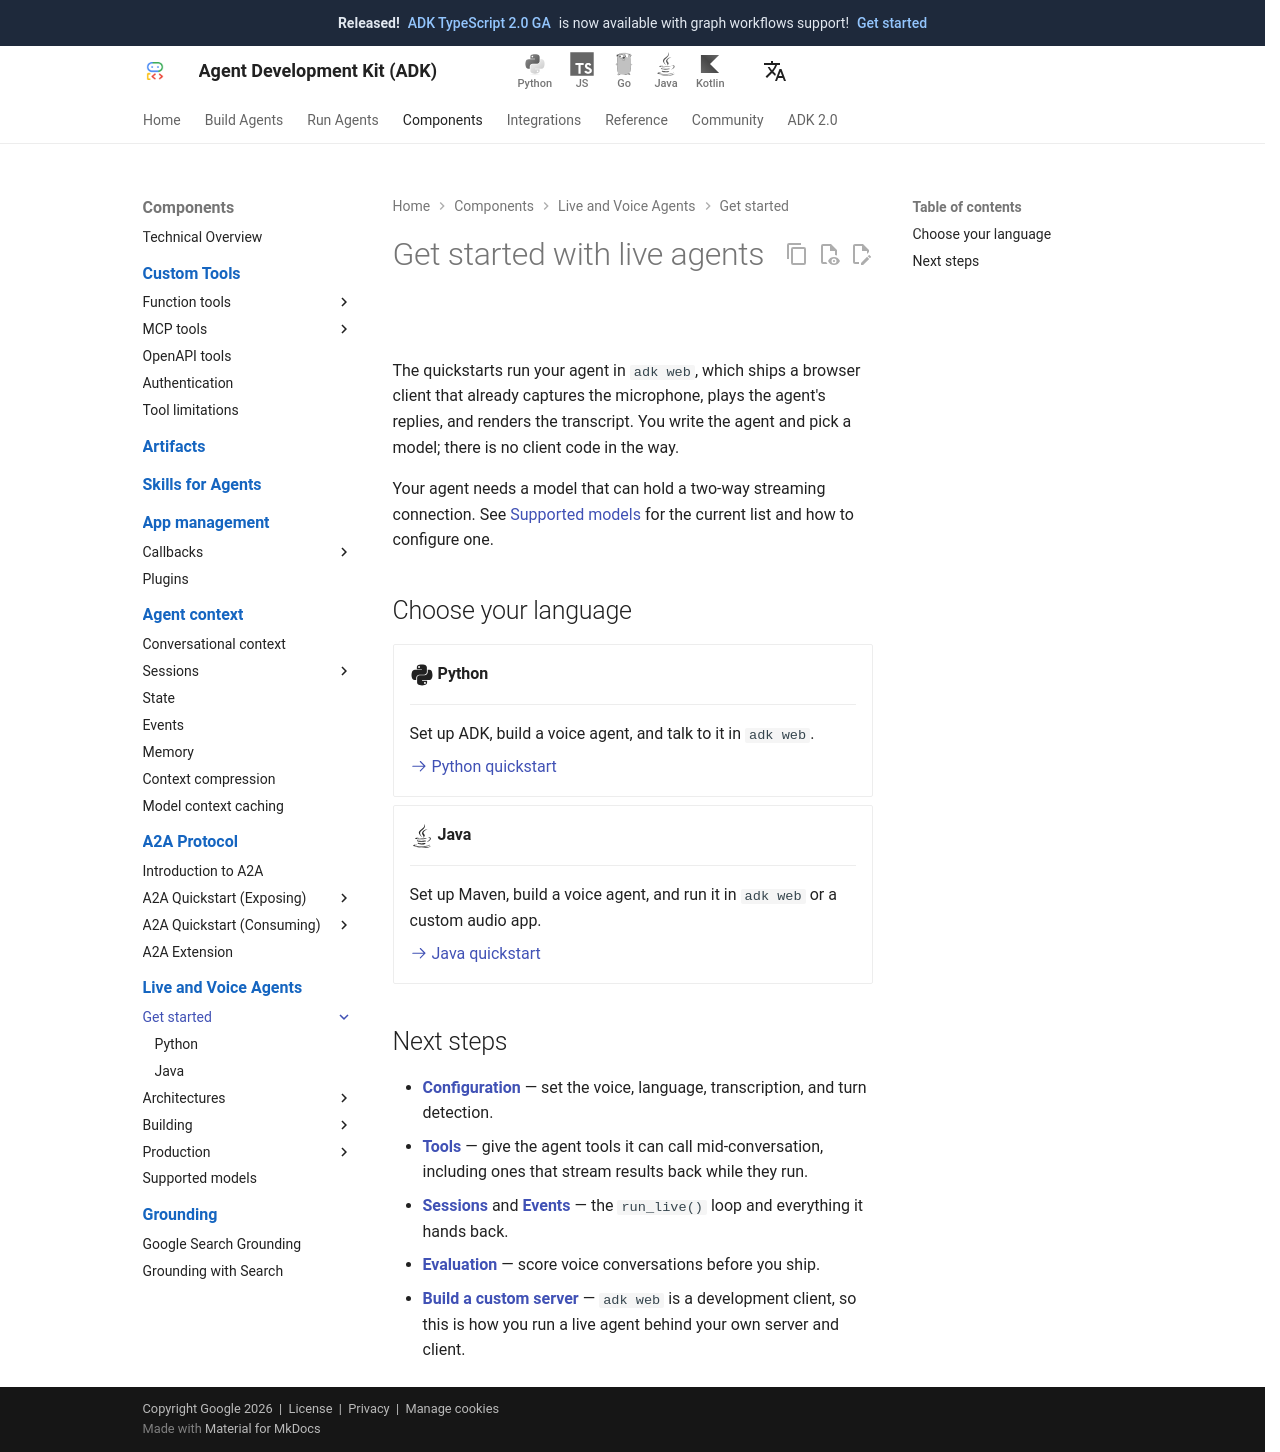

repository: adk-labs/adk-docs · page: live/get-started/index.html · generator: mkdocs

# Get started with live agents

The quickstarts run your agent in `adk web`, which ships a browser client that already
captures the microphone, plays the agent's replies, and renders the transcript. You write the
agent and pick a model; there is no client code in the way.

Your agent needs a model that can hold a two-way streaming connection. See
[Supported models](../models.md) for the current list and how to configure one.

## Choose your language

<!-- Adding a language: copy a card block below, then add the page under
     Live and Voice Agents > Get started in mkdocs.yml. -->

<div class="grid cards" markdown>

-   :fontawesome-brands-python:{ .lg .middle } **Python**

    ---

    Set up ADK, build a voice agent, and talk to it in `adk web`.

    [:octicons-arrow-right-24: Python quickstart](streaming-python.md)

-   :fontawesome-brands-java:{ .lg .middle } **Java**

    ---

    Set up Maven, build a voice agent, and run it in `adk web` or a custom audio app.

    [:octicons-arrow-right-24: Java quickstart](streaming-java.md)

</div>

## Next steps

- **[Configuration](../configuration.md)** — set the voice, language, transcription, and
  turn detection.
- **[Tools](../tools.md)** — give the agent tools it can call mid-conversation, including
  ones that stream results back while they run.
- **[Sessions](../sessions.md)** and **[Events](../events.md)** — the `run_live()` loop and
  everything it hands back.
- **[Evaluation](../evaluation.md)** — score voice conversations before you ship.
- **[Build a custom server](../custom-server.md)** — `adk web` is a development client, so
  this is how you run a live agent behind your own server and client.
